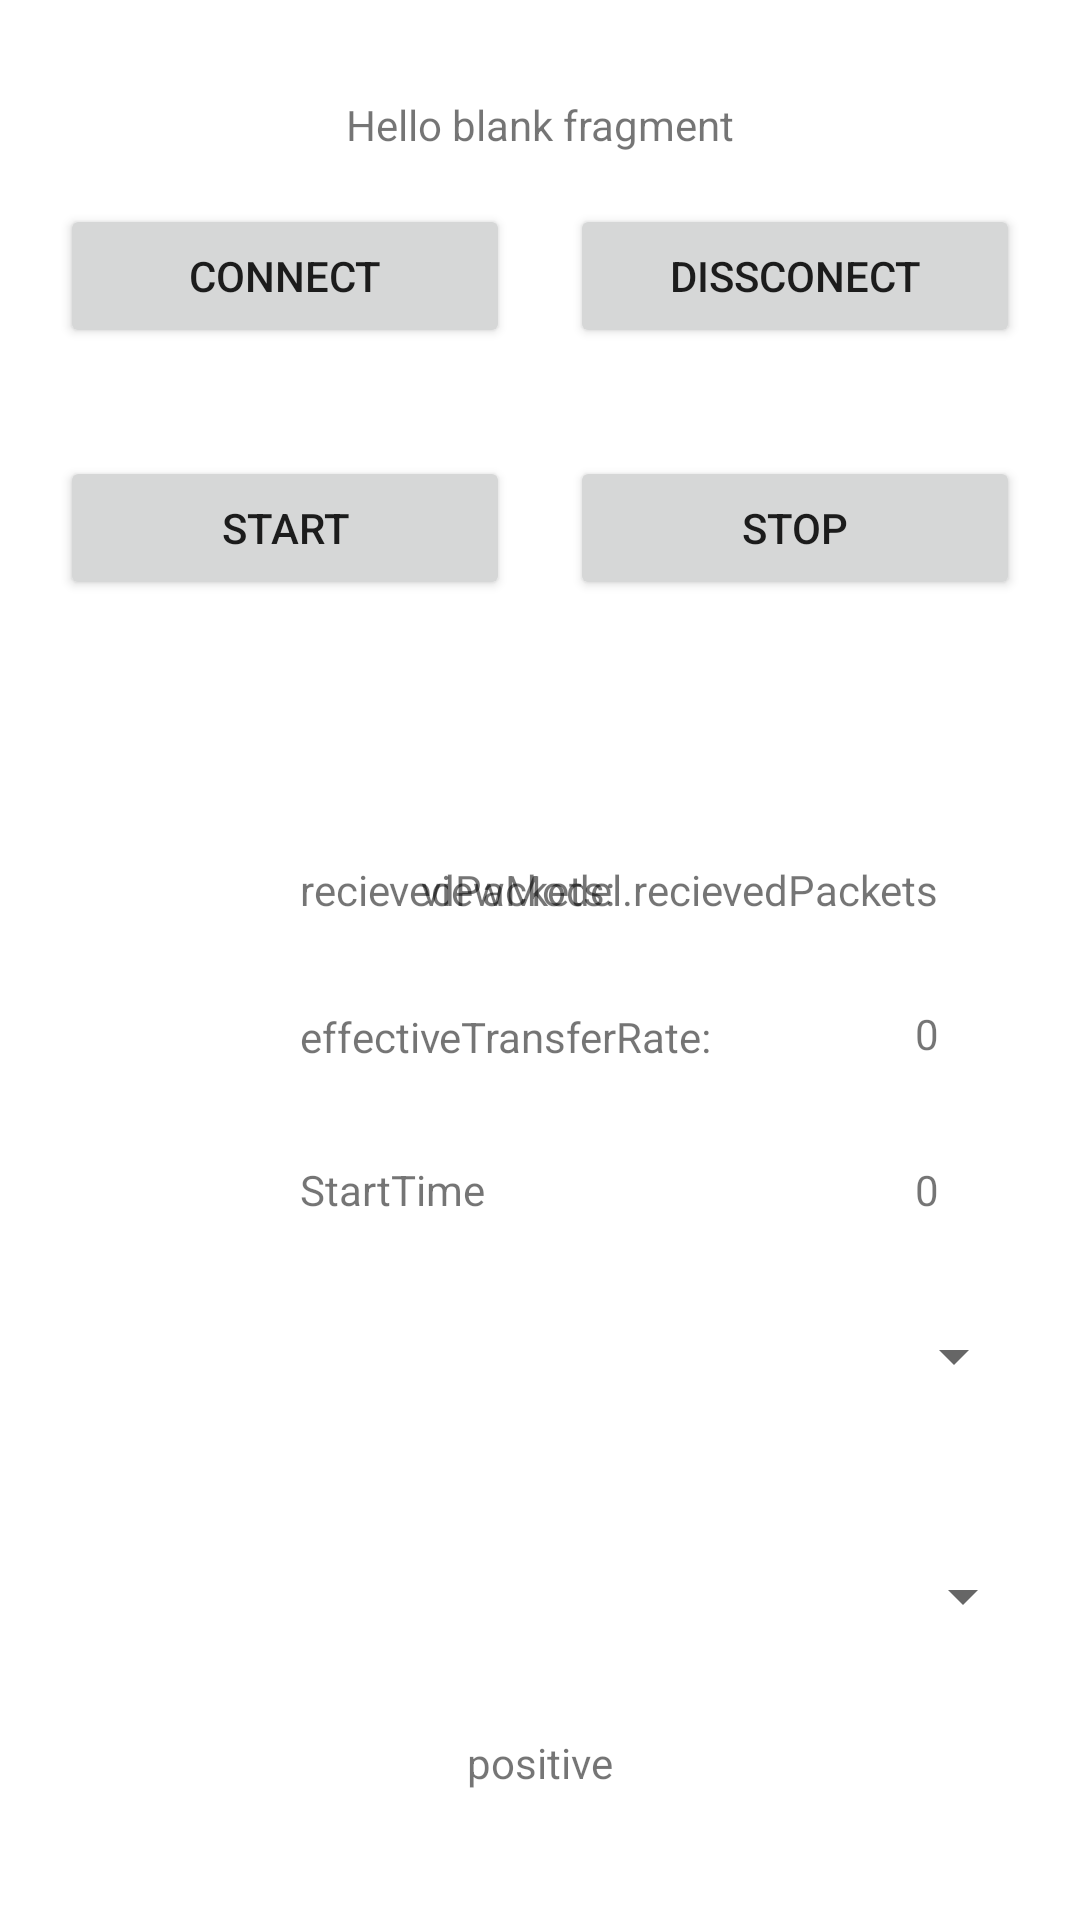

Write the Android layout XML for this screen, with the resource values it uses.
<!-- AndroidManifest.xml: application theme AppTheme -->
<!-- res/layout/fragment_connect.xml -->
<layout xmlns:android="http://schemas.android.com/apk/res/android"
    xmlns:app="http://schemas.android.com/apk/res-auto"
    xmlns:tools="http://schemas.android.com/tools">

    <data>
        <variable
            name="viewModel"
            type="com.example.gilharap.mybluetooth3.viewmodel.MainViewModel" />
    </data>

    <android.support.constraint.ConstraintLayout
        android:layout_width="match_parent"
        android:layout_height="match_parent"
        android:background="#ffffff"
        tools:context="com.example.gilharap.mybluetooth3.view.ConnectFragment"
        tools:layout_editor_absoluteX="0dp"
        tools:layout_editor_absoluteY="89dp">

        <TextView
            android:id="@+id/connectName"
            android:layout_width="wrap_content"
            android:layout_height="wrap_content"
            android:layout_marginTop="32dp"
            android:text="@string/hello_blank_fragment"
            app:layout_constraintLeft_toLeftOf="parent"
            app:layout_constraintRight_toRightOf="parent"
            app:layout_constraintTop_toTopOf="parent"
            tools:text="name" />


        <Button
            android:id="@+id/select"
            android:layout_width="150dp"
            android:layout_height="wrap_content"
            android:layout_marginTop="17dp"
            android:text="connect"
            app:layout_constraintLeft_toLeftOf="parent"
            app:layout_constraintRight_toLeftOf="@+id/dissconect"
            app:layout_constraintTop_toBottomOf="@+id/connectName" />

        <Button
            android:id="@+id/dissconect"
            android:layout_width="150dp"
            android:layout_height="48dp"
            android:text="dissconect"

            app:layout_constraintLeft_toRightOf="@+id/select"
            app:layout_constraintRight_toRightOf="parent"
            app:layout_constraintTop_toTopOf="@+id/select" />

        <Button
            android:id="@+id/start"
            android:layout_width="150dp"
            android:layout_height="wrap_content"
            android:layout_marginTop="36dp"
            android:text="start"
            app:layout_constraintLeft_toLeftOf="parent"
            app:layout_constraintRight_toLeftOf="@+id/stop"
            app:layout_constraintTop_toBottomOf="@+id/select" />

        <Button
            android:id="@+id/stop"
            android:layout_width="150dp"
            android:layout_height="wrap_content"
            android:text="stop"
            app:layout_constraintLeft_toRightOf="@+id/start"
            app:layout_constraintRight_toRightOf="parent"
            app:layout_constraintTop_toTopOf="@+id/start" />

        <android.support.constraint.Guideline
            android:id="@+id/guideline2"
            android:layout_width="wrap_content"
            android:layout_height="wrap_content"
            android:orientation="vertical"
            app:layout_constraintGuide_begin="20dp"
            tools:layout_editor_absoluteX="20dp"
            tools:layout_editor_absoluteY="89dp" />

        <TextView
            android:id="@+id/recievedPackets"
            android:layout_width="wrap_content"
            android:layout_height="wrap_content"
            android:text="viewModel.recievedPackets"
            android:layout_marginRight="47dp"
            app:layout_constraintRight_toRightOf="parent"
            android:layout_marginTop="87dp"
            app:layout_constraintTop_toBottomOf="@+id/start" />

        <TextView
            android:id="@+id/textView3"
            android:layout_width="wrap_content"
            android:layout_height="wrap_content"

            android:text="StartTime"
            android:layout_marginTop="32dp"
            app:layout_constraintTop_toBottomOf="@+id/textView2"
            android:layout_marginLeft="0dp"
            app:layout_constraintLeft_toLeftOf="@+id/textView2" />

        <TextView
            android:id="@+id/startTime"
            android:layout_width="wrap_content"
            android:layout_height="wrap_content"
            android:text="0"
            android:layout_marginRight="0dp"
            app:layout_constraintRight_toRightOf="@+id/effectiveTransferRate"
            android:layout_marginTop="33dp"
            app:layout_constraintTop_toBottomOf="@+id/effectiveTransferRate" />

        <TextView
            android:id="@+id/textView2"
            android:layout_width="wrap_content"
            android:layout_height="wrap_content"

            android:text="effectiveTransferRate:"
            android:layout_marginTop="30dp"
            app:layout_constraintTop_toBottomOf="@+id/textView"
            android:layout_marginLeft="0dp"
            app:layout_constraintLeft_toLeftOf="@+id/textView" />

        <TextView
            android:id="@+id/effectiveTransferRate"
            android:layout_width="wrap_content"
            android:layout_height="wrap_content"
            android:text="0"
            android:layout_marginRight="0dp"
            app:layout_constraintRight_toRightOf="@+id/recievedPackets"
            android:layout_marginTop="29dp"
            app:layout_constraintTop_toBottomOf="@+id/recievedPackets" />

        <TextView
            android:id="@+id/textView"
            android:layout_width="wrap_content"
            android:layout_height="wrap_content"
            android:text="recievedPackets:"
            android:layout_marginTop="87dp"
            app:layout_constraintTop_toBottomOf="@+id/start"
            android:layout_marginLeft="100dp"
            app:layout_constraintLeft_toLeftOf="parent" />


        <Spinner
            android:id="@+id/level"
            android:layout_width="186dp"
            android:layout_height="20dp"
            android:layout_marginLeft="136dp"
            android:layout_marginStart="33dp"
            android:layout_marginTop="36dp"
            app:layout_constraintLeft_toLeftOf="@+id/guideline2"
            app:layout_constraintTop_toBottomOf="@+id/textView3" />

        <Spinner
            android:id="@+id/current"
            android:layout_width="186dp"
            android:layout_height="20dp"
            android:layout_marginLeft="3dp"
            app:layout_constraintLeft_toLeftOf="@+id/level"
            android:layout_marginTop="60dp"
            app:layout_constraintTop_toBottomOf="@+id/level" />


        <TextView
            android:id="@+id/textView4"
            android:layout_width="wrap_content"
            android:layout_height="wrap_content"
            android:text="positive"
            app:layout_constraintLeft_toLeftOf="parent"
            app:layout_constraintRight_toRightOf="parent"
            android:layout_marginTop="172dp"
            app:layout_constraintTop_toBottomOf="@+id/textView3" />

        <LinearLayout
            android:layout_width="0dp"
            android:layout_height="20dp"
            android:layout_marginTop="24dp"
            android:orientation="horizontal"
            app:layout_constraintHorizontal_bias="0.0"
            app:layout_constraintLeft_toLeftOf="parent"
            app:layout_constraintRight_toRightOf="parent"
            app:layout_constraintTop_toBottomOf="@+id/textView4"
            android:id="@+id/indicatorsLayoutPositive">

            <View
                android:layout_width="wrap_content"
                android:layout_height="wrap_content"
                android:layout_weight="1" />

            <View
                android:layout_width="wrap_content"
                android:layout_height="wrap_content"
                android:layout_weight="1" />

            <View
                android:layout_width="wrap_content"
                android:layout_height="wrap_content"
                android:layout_weight="1" />

            <View
                android:layout_width="wrap_content"
                android:layout_height="wrap_content"
                android:layout_weight="1" />

            <View
                android:layout_width="wrap_content"
                android:layout_height="wrap_content"
                android:layout_weight="1" />

            <View
                android:layout_width="wrap_content"
                android:layout_height="wrap_content"
                android:layout_weight="1" />

            <View
                android:layout_width="wrap_content"
                android:layout_height="wrap_content"
                android:layout_weight="1" />

            <View
                android:layout_width="wrap_content"
                android:layout_height="wrap_content"
                android:layout_weight="1" />

        </LinearLayout>

        <TextView
            android:id="@+id/textView5"
            android:layout_width="wrap_content"
            android:layout_height="wrap_content"
            android:layout_marginTop="27dp"
            android:text="negative"
            app:layout_constraintLeft_toLeftOf="parent"
            app:layout_constraintRight_toRightOf="parent"
            app:layout_constraintTop_toBottomOf="@+id/indicatorsLayoutPositive" />

        <LinearLayout
            android:id="@+id/indicatorsLayoutNegative"
            android:layout_width="0dp"
            android:layout_height="20dp"
            android:layout_marginTop="24dp"
            android:orientation="horizontal"
            app:layout_constraintHorizontal_bias="0.0"
            app:layout_constraintLeft_toLeftOf="parent"
            app:layout_constraintRight_toRightOf="parent"
            app:layout_constraintTop_toBottomOf="@+id/textView5">

            <View
                android:layout_width="wrap_content"
                android:layout_height="wrap_content"
                android:layout_weight="1" />

            <View
                android:layout_width="wrap_content"
                android:layout_height="wrap_content"
                android:layout_weight="1" />

            <View
                android:layout_width="wrap_content"
                android:layout_height="wrap_content"
                android:layout_weight="1" />

            <View
                android:layout_width="wrap_content"
                android:layout_height="wrap_content"
                android:layout_weight="1" />

            <View
                android:layout_width="wrap_content"
                android:layout_height="wrap_content"
                android:layout_weight="1" />

            <View
                android:layout_width="wrap_content"
                android:layout_height="wrap_content"
                android:layout_weight="1" />

            <View
                android:layout_width="wrap_content"
                android:layout_height="wrap_content"
                android:layout_weight="1" />

            <View
                android:layout_width="wrap_content"
                android:layout_height="wrap_content"
                android:layout_weight="1" />

        </LinearLayout>


    </android.support.constraint.ConstraintLayout>


</layout>
<!-- resources referenced by this layout -->
<resources>
  <string name="hello_blank_fragment">Hello blank fragment</string>
  <style name="AppTheme" parent="Theme.AppCompat.Light.DarkActionBar">
          
          <item name="colorPrimary">@color/colorPrimary</item>
          <item name="colorPrimaryDark">@color/colorPrimaryDark</item>
          <item name="colorAccent">@color/colorAccent</item>
      </style>
  <color name="colorPrimary">#3F51B5</color>
  <color name="colorPrimaryDark">#303F9F</color>
  <color name="colorAccent">#FF4081</color>
</resources>
